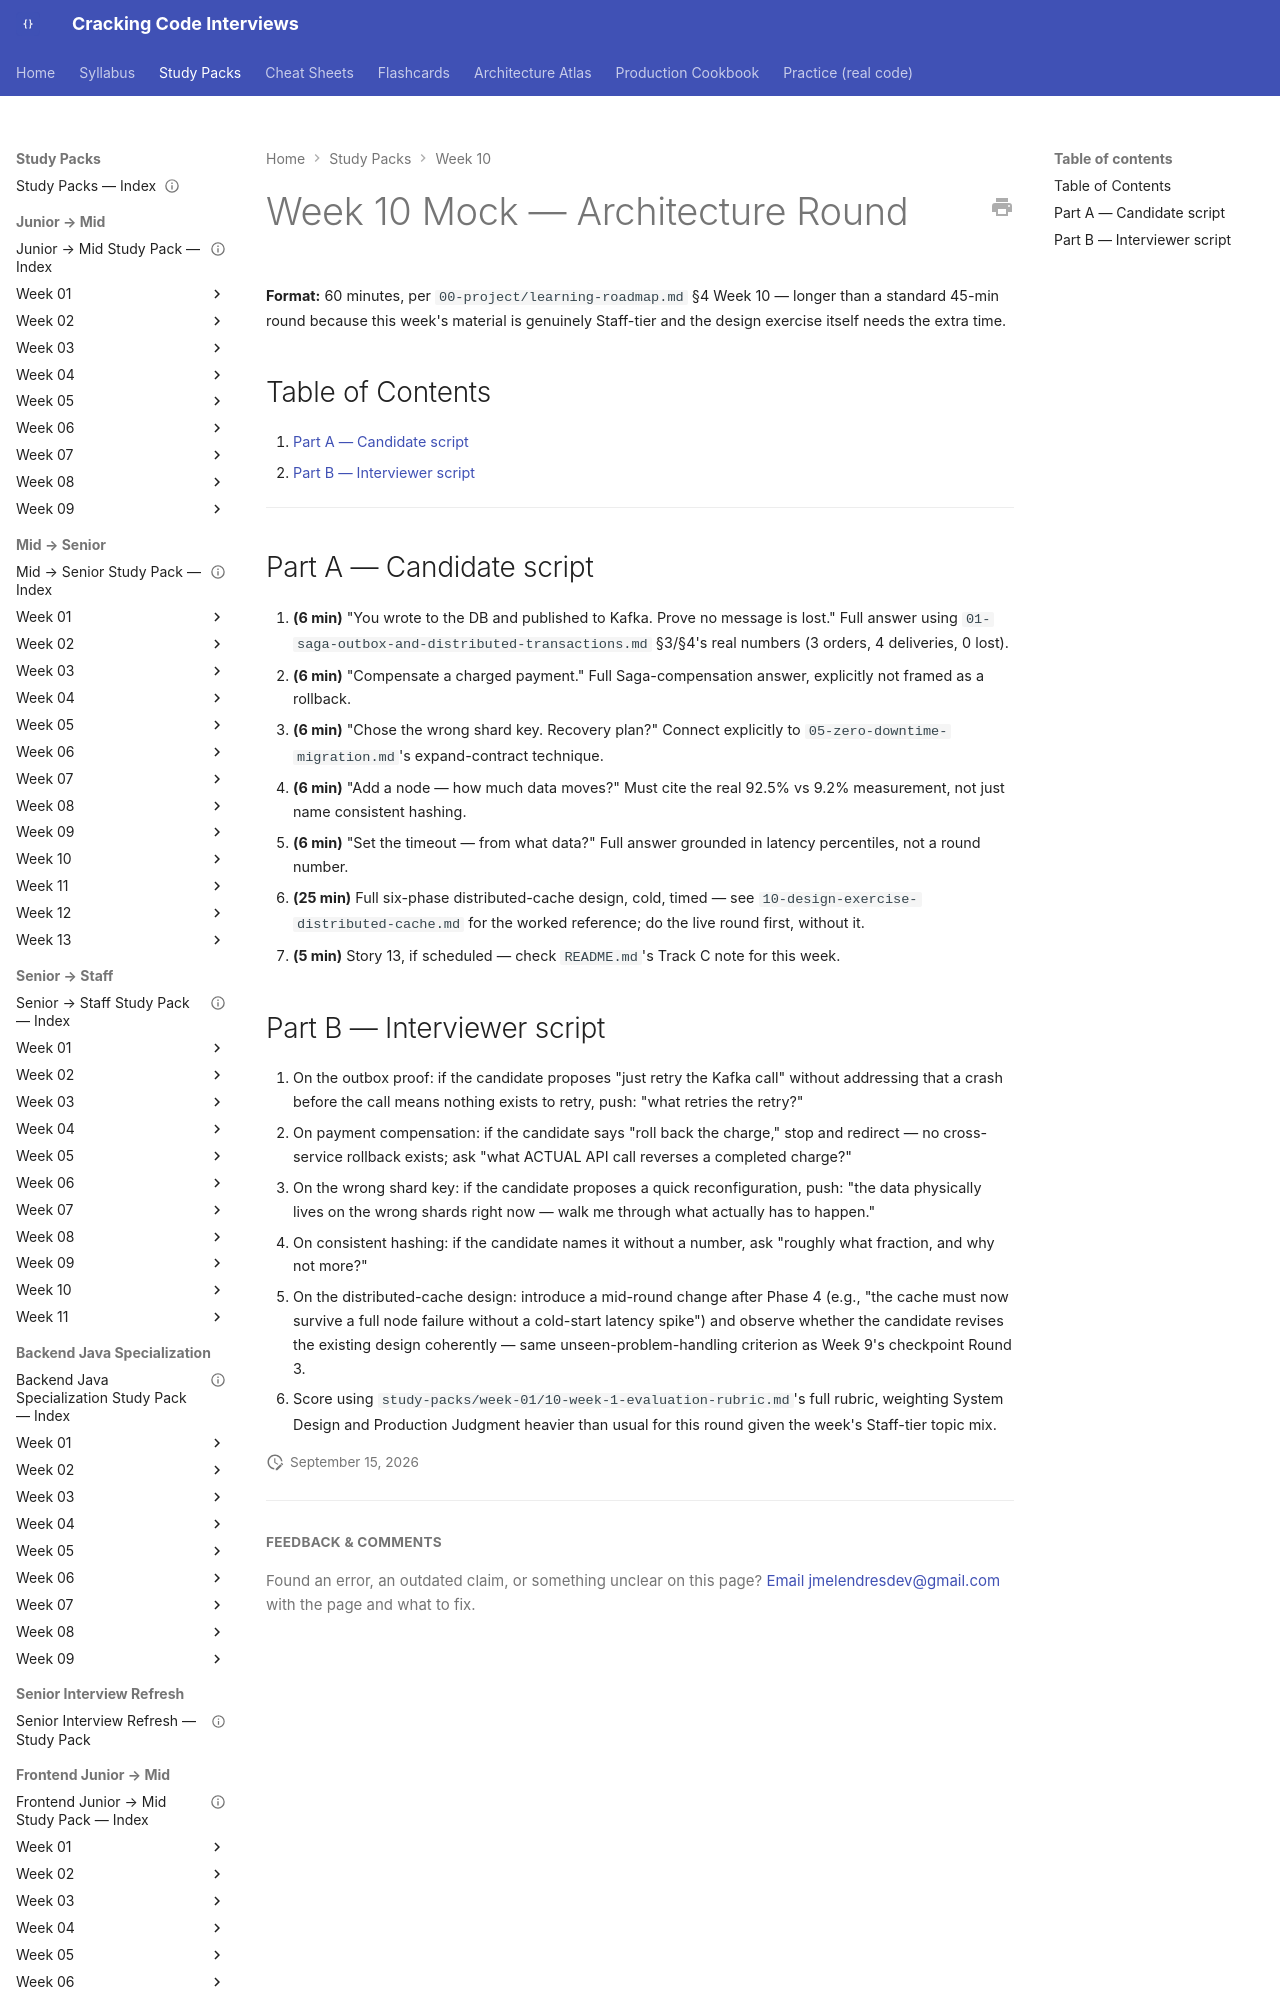

repository: JuanMelendres/cracking-code-interviews · page: study-packs/week-10/09-week-10-mock-architecture-round/index.html · generator: mkdocs

---
title: "Week 10 Mock — Architecture Round (60 min)"
week: 10
last_reviewed: 2026-07-31
---

# Week 10 Mock — Architecture Round

**Format:** 60 minutes, per `00-project/learning-roadmap.md` §4 Week 10 — longer than a standard 45-min round because this week's material is genuinely Staff-tier and the design exercise itself needs the extra time.

## Table of Contents

1. [Part A — Candidate script](#part-a-candidate-script)
2. [Part B — Interviewer script](#part-b-interviewer-script)

---
